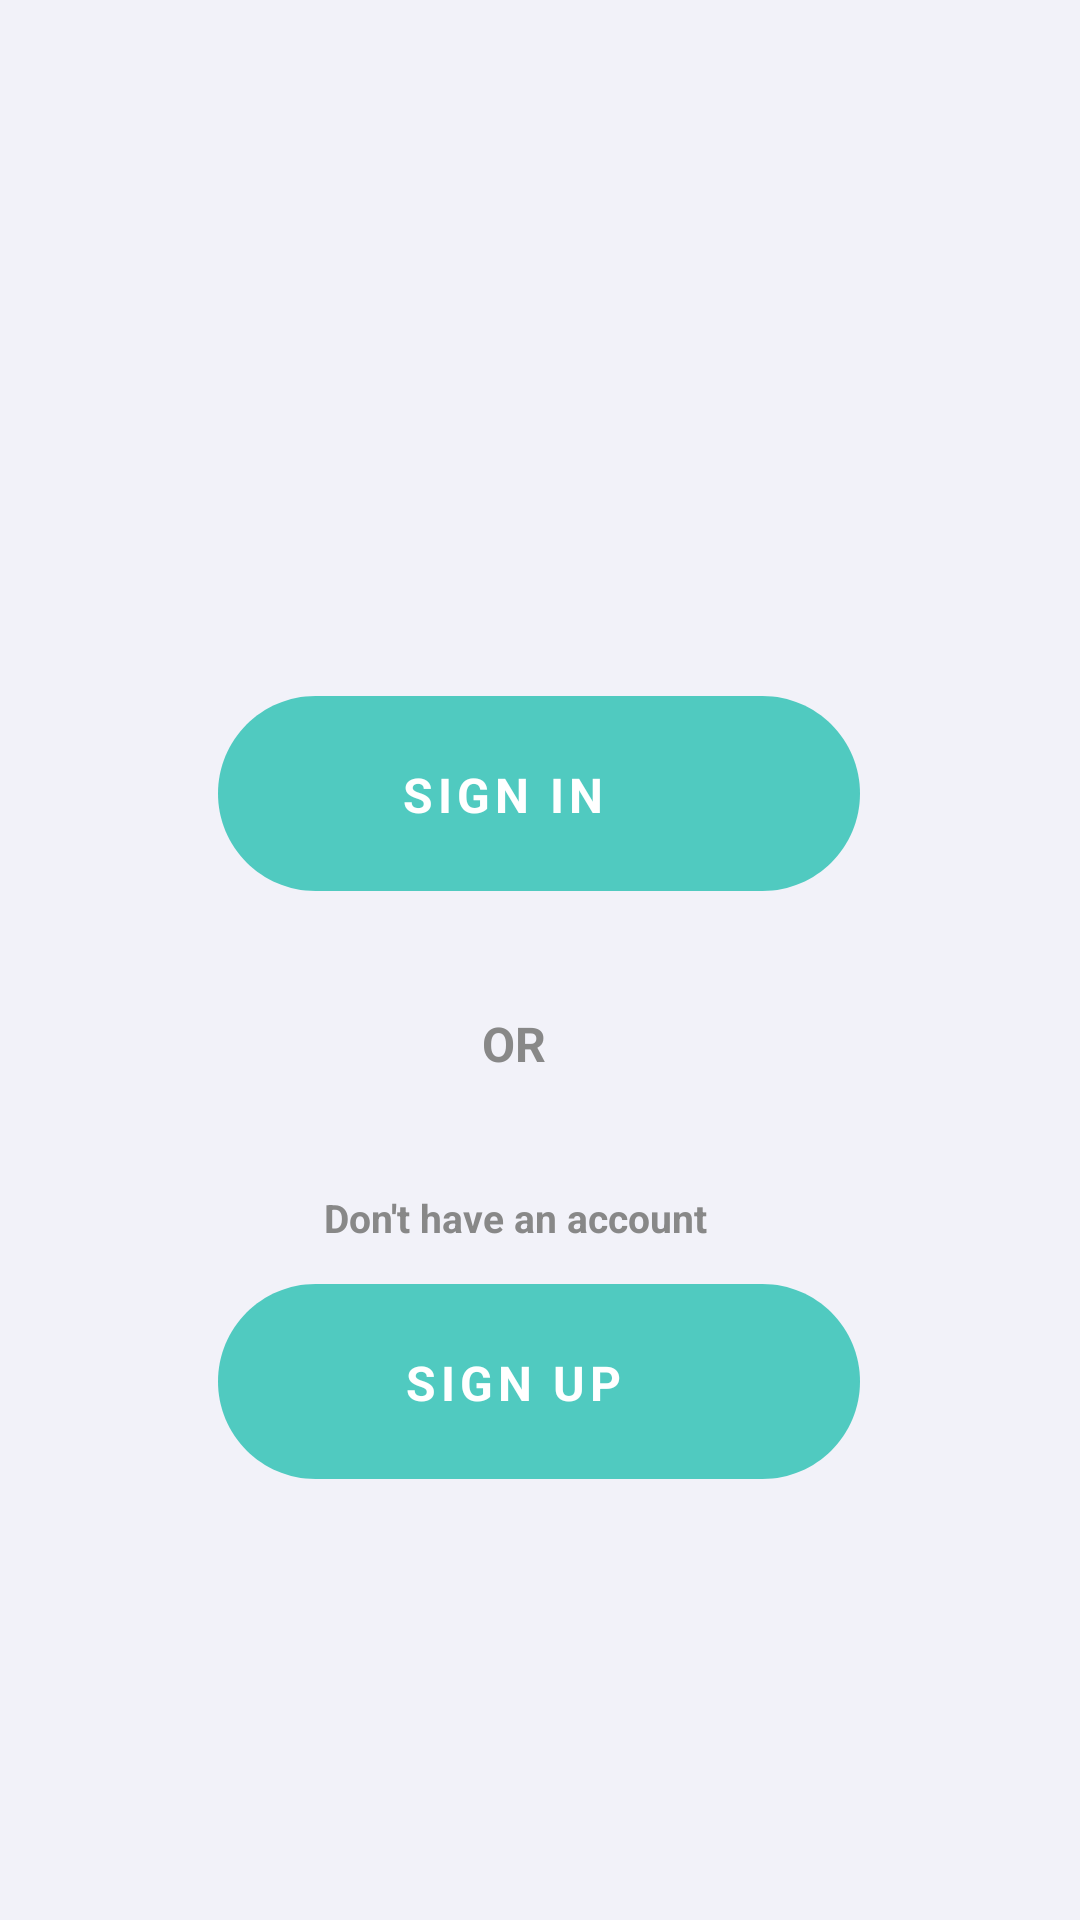

Layout XML and referenced resources for this Android screen:
<!-- AndroidManifest.xml: application theme Theme.HealthApp -->
<!-- res/layout/loginoption.xml -->
<?xml version="1.0" encoding="utf-8"?>
<androidx.constraintlayout.widget.ConstraintLayout xmlns:android="http://schemas.android.com/apk/res/android"
    xmlns:app="http://schemas.android.com/apk/res-auto"
    xmlns:tools="http://schemas.android.com/tools"
    android:id="@+id/android_lar"
    android:layout_width="match_parent"
    android:layout_height="match_parent"
    android:clipToOutline="true"
    android:background="#F2F2F9">

    <View
        android:id="@+id/login"
        android:layout_width="214dp"
        android:layout_height="65dp"
        android:layout_marginTop="232dp"
        android:background="@drawable/signinoption"
        android:text="Button"
        app:layout_constraintEnd_toEndOf="parent"
        app:layout_constraintHorizontal_bias="0.497"
        app:layout_constraintStart_toStartOf="parent"
        app:layout_constraintTop_toTopOf="parent" />

    <TextView
        android:id="@+id/log_in"
        android:layout_width="112dp"
        android:layout_height="32dp"
        android:layout_alignParentLeft="true"
        android:layout_alignParentTop="true"
        android:layout_marginLeft="70dp"
        android:layout_marginTop="22dp"
        android:layout_marginRight="50dp"
        android:gravity="top"
        android:text="@string/log_in"
        android:textAppearance="@style/log_in"
        app:layout_constraintEnd_toEndOf="@+id/login"
        app:layout_constraintStart_toStartOf="@+id/login"
        app:layout_constraintTop_toTopOf="@+id/login" />

    <TextView
        android:id="@+id/or"
        android:layout_width="39dp"
        android:layout_height="20dp"
        android:layout_alignParentLeft="true"
        android:layout_alignParentTop="true"
        android:layout_marginTop="40dp"
        android:gravity="top"
        android:text="@string/or"
        android:textAppearance="@style/or"
        app:layout_constraintEnd_toEndOf="parent"
        app:layout_constraintStart_toStartOf="parent"
        app:layout_constraintTop_toBottomOf="@+id/login" />

    <TextView
        android:id="@+id/don_t_have_"
        android:layout_width="169dp"
        android:layout_height="16dp"
        android:layout_alignParentLeft="true"
        android:layout_alignParentTop="true"
        android:layout_marginTop="40dp"
        android:gravity="top"
        android:text="@string/don_t_have_"
        android:textAppearance="@style/don_t_have_"
        app:layout_constraintEnd_toEndOf="parent"
        android:layout_marginLeft="25dp"
        app:layout_constraintStart_toStartOf="parent"
        app:layout_constraintTop_toBottomOf="@+id/or" />

    <View
        android:id="@+id/signin"
        android:layout_width="214dp"
        android:layout_height="65dp"
        android:layout_alignParentLeft="true"
        android:layout_alignParentTop="true"
        android:layout_marginTop="15dp"
        android:background="@drawable/signinoption"
        app:layout_constraintEnd_toEndOf="parent"
        app:layout_constraintHorizontal_bias="0.497"
        app:layout_constraintStart_toStartOf="parent"
        app:layout_constraintTop_toBottomOf="@+id/don_t_have_" />

    <TextView
        android:id="@+id/sign_in"
        android:layout_width="90dp"
        android:layout_height="20dp"
        android:layout_alignParentLeft="true"
        android:layout_alignParentTop="true"
        android:layout_marginTop="22dp"
        android:gravity="top"
        android:text="@string/sign_in"
        android:textAppearance="@style/sign_in"
        app:layout_constraintEnd_toEndOf="@+id/signin"
        app:layout_constraintStart_toStartOf="@+id/signin"
        app:layout_constraintTop_toTopOf="@+id/signin" />
</androidx.constraintlayout.widget.ConstraintLayout>
<!-- resources referenced by this layout -->
<resources>
  <!-- drawable signinoption (drawable) -->
  <vector
      xmlns:android="http://schemas.android.com/apk/res/android"
      xmlns:aapt="http://schemas.android.com/aapt"
      android:width="214dp"
      android:height="65dp"
      android:viewportWidth="214"
      android:viewportHeight="65"
      >
      <group>
          <clip-path
              android:pathData="M32.5 0H181.5C199.449 0 214 14.5507 214 32.5C214 50.4493 199.449 65 181.5 65H32.5C14.5507 65 0 50.4493 0 32.5C0 14.5507 14.5507 0 32.5 0Z"
              />
          <path
              android:pathData="M0 0V65H214V0"
              android:fillColor="#50CAC0"
              />
      </group>
  </vector>
  <string name="don_t_have_">
  <b>Don\'t have an account</b>
      </string>
  <string name="log_in">
          <b>SIGN IN</b>
  </string>
  <string name="or">
          <b>OR</b>
  </string>
  <string name="sign_in">
              <b>SIGN UP</b>
      </string>
  <style name="don_t_have_">
          <item name="android:textSize">13sp</item>
          <item name="android:textColor">#888888</item>
      </style>
  <style name="log_in">
          <item name="android:textSize">16sp</item>
          <item name="android:letterSpacing">0.1</item>
          <item name="android:textColor">#FFFFFF</item>
      </style>
  <style name="or">
          <item name="android:textSize">16sp</item>
          <item name="android:textColor">#888888</item>
      </style>
  <style name="sign_in">
          <item name="android:textSize">16sp</item>
          <item name="android:letterSpacing">0.1</item>
          <item name="android:textColor">#FFFFFF</item>
      </style>
</resources>
